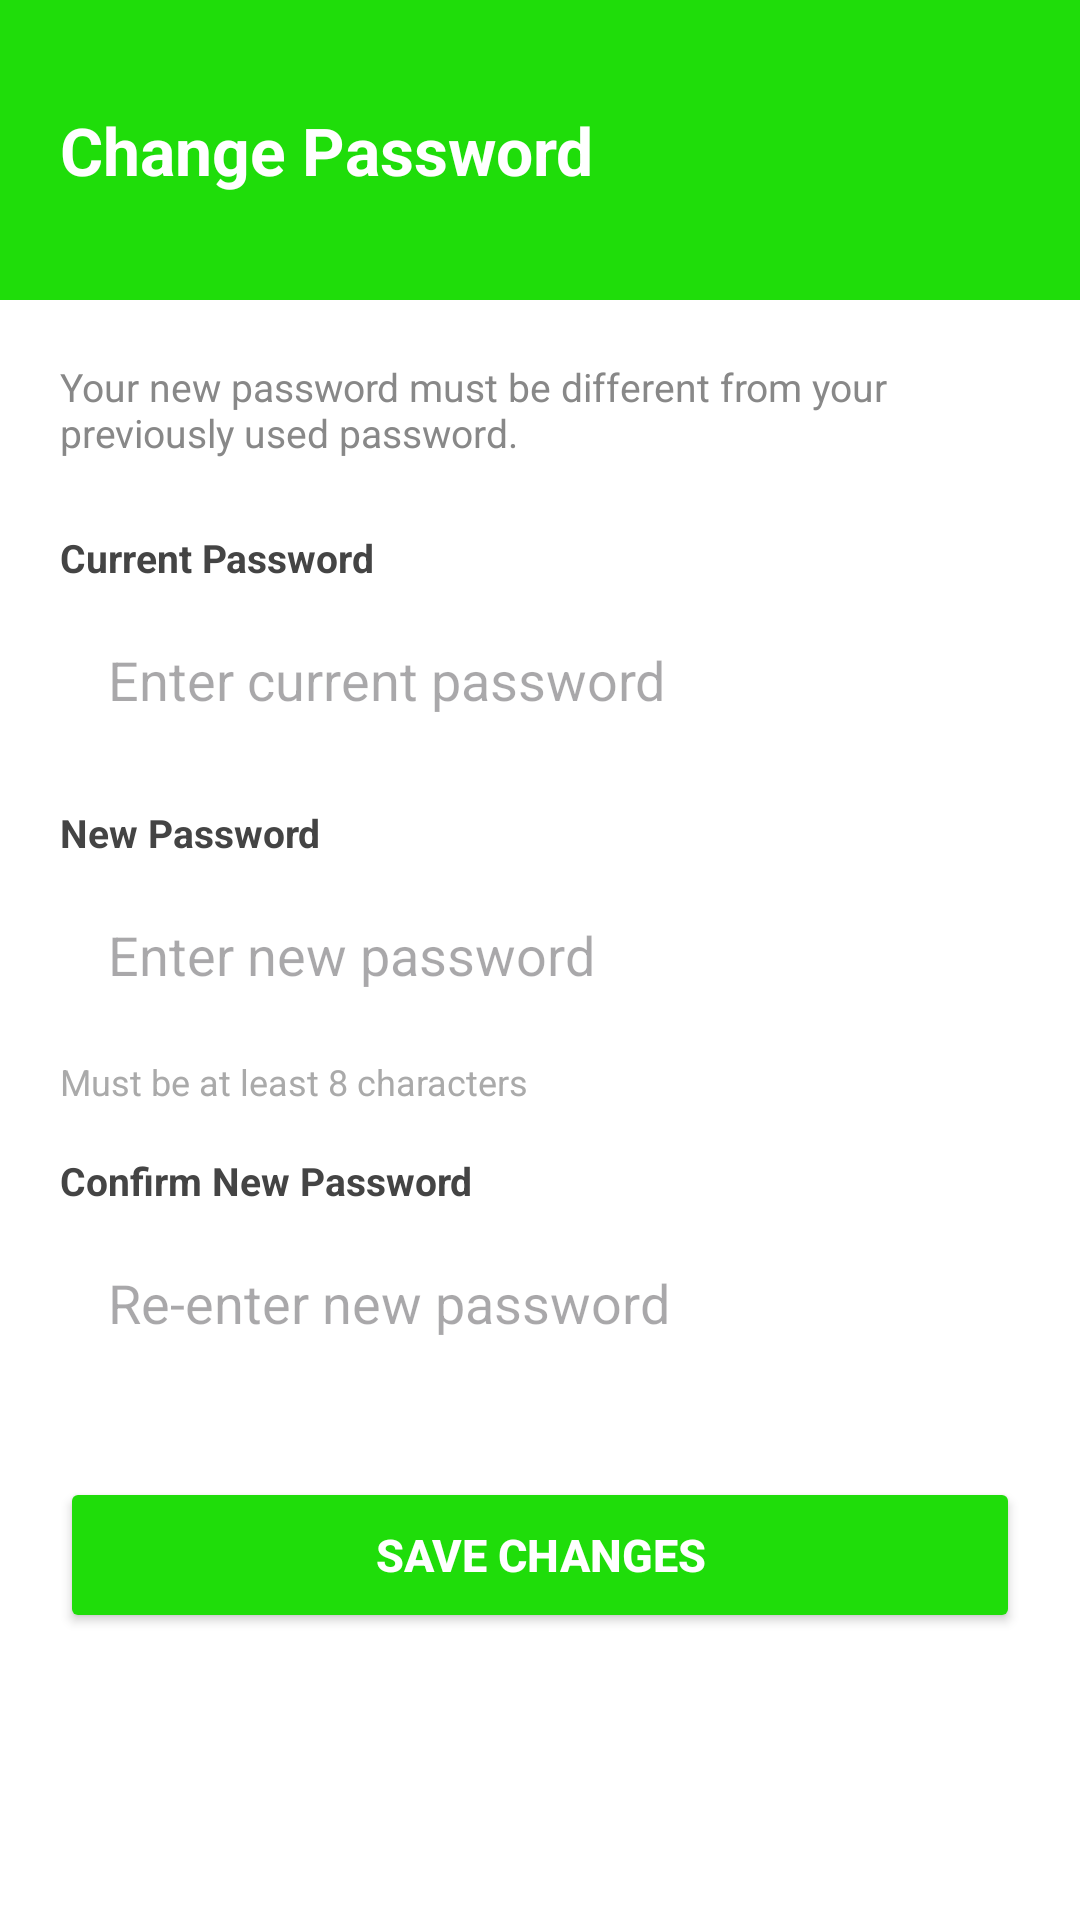

The Android layout XML behind this screen, and the referenced resources:
<!-- AndroidManifest.xml: application theme Theme.LandersSuperstore -->
<!-- res/layout/changepassword.xml -->
<?xml version="1.0" encoding="utf-8"?>
<LinearLayout xmlns:android="http://schemas.android.com/apk/res/android"
    android:layout_width="match_parent"
    android:layout_height="match_parent"
    android:orientation="vertical"
    android:background="#FFFFFF">

    

    <LinearLayout
        android:layout_width="match_parent"
        android:layout_height="100dp"
        android:background="#1FDD0A"
        android:gravity="center_vertical"
        android:paddingStart="20dp"
        android:paddingEnd="20dp">

        <TextView
            android:layout_width="match_parent"
            android:layout_height="wrap_content"
            android:text="Change Password"
            android:textColor="#FFFFFF"
            android:textSize="22sp"
            android:textStyle="bold" />
    </LinearLayout>

    <LinearLayout
        android:layout_width="match_parent"
        android:layout_height="wrap_content"
        android:orientation="vertical"
        android:padding="20dp">

        
        <TextView
            android:layout_width="match_parent"
            android:layout_height="wrap_content"
            android:text="Your new password must be different from your previously used password."
            android:textColor="#888888"
            android:textSize="13sp"
            android:layout_marginBottom="24dp"/>

        
        <TextView
            android:layout_width="match_parent"
            android:layout_height="wrap_content"
            android:text="Current Password"
            android:textSize="13sp"
            android:textColor="#444444"
            android:textStyle="bold"
            android:layout_marginBottom="6dp"/>
        <EditText
            android:id="@+id/edit_current_password"
            android:layout_width="match_parent"
            android:layout_height="52dp"
            android:hint="Enter current password"
            android:background="@drawable/edit_text_border"
            android:paddingStart="16dp"
            android:paddingEnd="16dp"
            android:inputType="textPassword"
            android:layout_marginBottom="16dp"/>

        
        <TextView
            android:layout_width="match_parent"
            android:layout_height="wrap_content"
            android:text="New Password"
            android:textSize="13sp"
            android:textColor="#444444"
            android:textStyle="bold"
            android:layout_marginBottom="6dp"/>
        <EditText
            android:id="@+id/edit_new_password"
            android:layout_width="match_parent"
            android:layout_height="52dp"
            android:hint="Enter new password"
            android:background="@drawable/edit_text_border"
            android:paddingStart="16dp"
            android:paddingEnd="16dp"
            android:inputType="textPassword"
            android:layout_marginBottom="8dp"/>

        <TextView
            android:layout_width="match_parent"
            android:layout_height="wrap_content"
            android:text="Must be at least 8 characters"
            android:textColor="#AAAAAA"
            android:textSize="12sp"
            android:layout_marginBottom="16dp"/>

        
        <TextView
            android:layout_width="match_parent"
            android:layout_height="wrap_content"
            android:text="Confirm New Password"
            android:textSize="13sp"
            android:textColor="#444444"
            android:textStyle="bold"
            android:layout_marginBottom="6dp"/>
        <EditText
            android:id="@+id/edit_confirm_new_password"
            android:layout_width="match_parent"
            android:layout_height="52dp"
            android:hint="Re-enter new password"
            android:background="@drawable/edit_text_border"
            android:paddingStart="16dp"
            android:paddingEnd="16dp"
            android:inputType="textPassword"
            android:layout_marginBottom="32dp"/>

        
        <Button
            android:id="@+id/button_save_password"
            android:layout_width="match_parent"
            android:layout_height="52dp"
            android:text="SAVE CHANGES"
            android:backgroundTint="#1FDD0A"
            android:textColor="#FFFFFF"
            android:textStyle="bold"
            android:textSize="15sp"/>

    </LinearLayout>
</LinearLayout>
<!-- resources referenced by this layout -->
<resources>
  <style name="Theme.LandersSuperstore" parent="Theme.Material3.Light.NoActionBar">
          <item name="colorPrimary">@color/primary</item>
          <item name="colorPrimaryDark">@color/primary_dark</item>
          <item name="colorAccent">@color/accent</item>
          <item name="android:statusBarColor">@color/primary_dark</item>
          <item name="android:navigationBarColor">@color/white</item>
          <item name="android:windowLightStatusBar">false</item>
      </style>
  <color name="primary">#FF4CAF50</color>
  <color name="primary_dark">#FF388E3C</color>
  <color name="accent">#FFD32F2F</color>
  <color name="white">#FFFFFFFF</color>
</resources>
